Run: headless pygame with SDL's dummy video driver; simulated clock (each Clock.tick advances the game by its frame time, no real sleeping); random seed 0; keys injected as events and as key.get_pressed() state; mouse plan: one left click at the window centre at the start of phase 2, then a move to the lower-right quarter at the start of phase 3; restart key RETURN tapped at the start of phases 3 and 4.
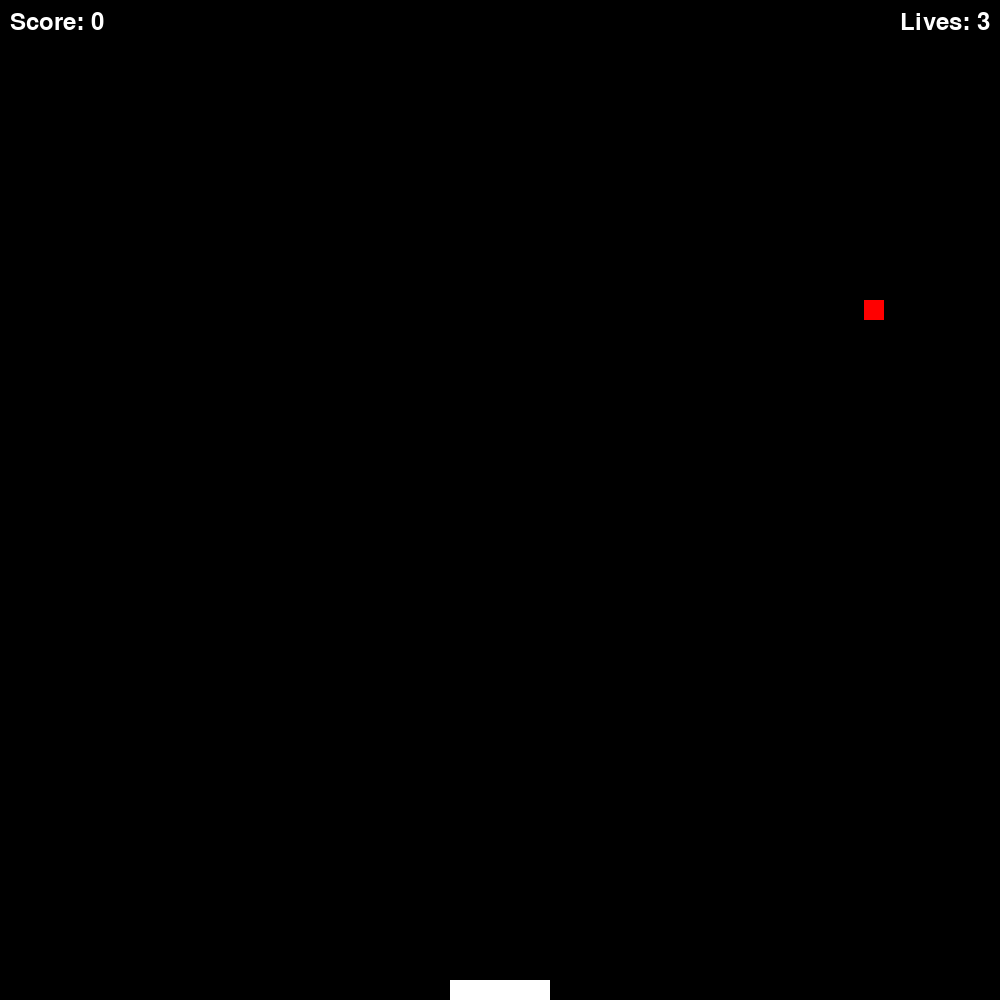
Frame 1 of 4 · flips 1–60 · no input
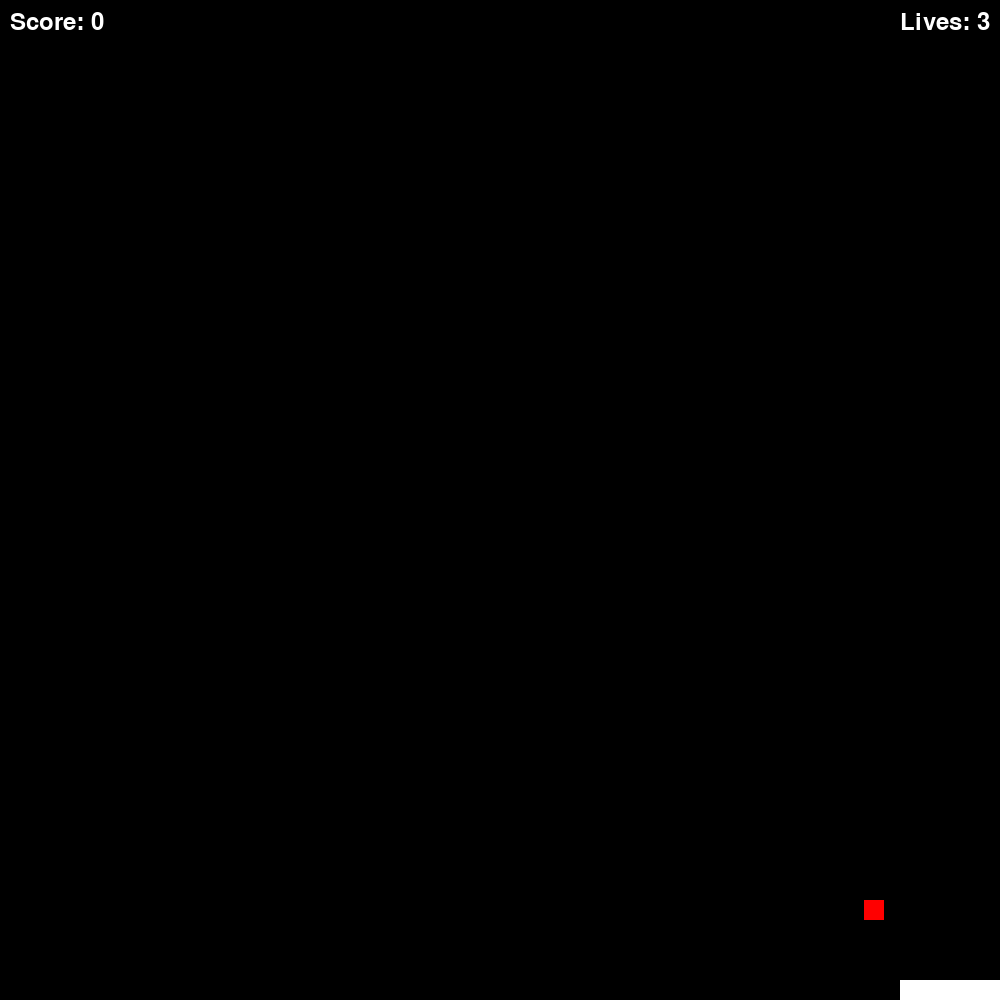
Frame 2 of 4 · flips 61–180 · clicked the window centre · tapped SPACE, RETURN · held RIGHT (→), D
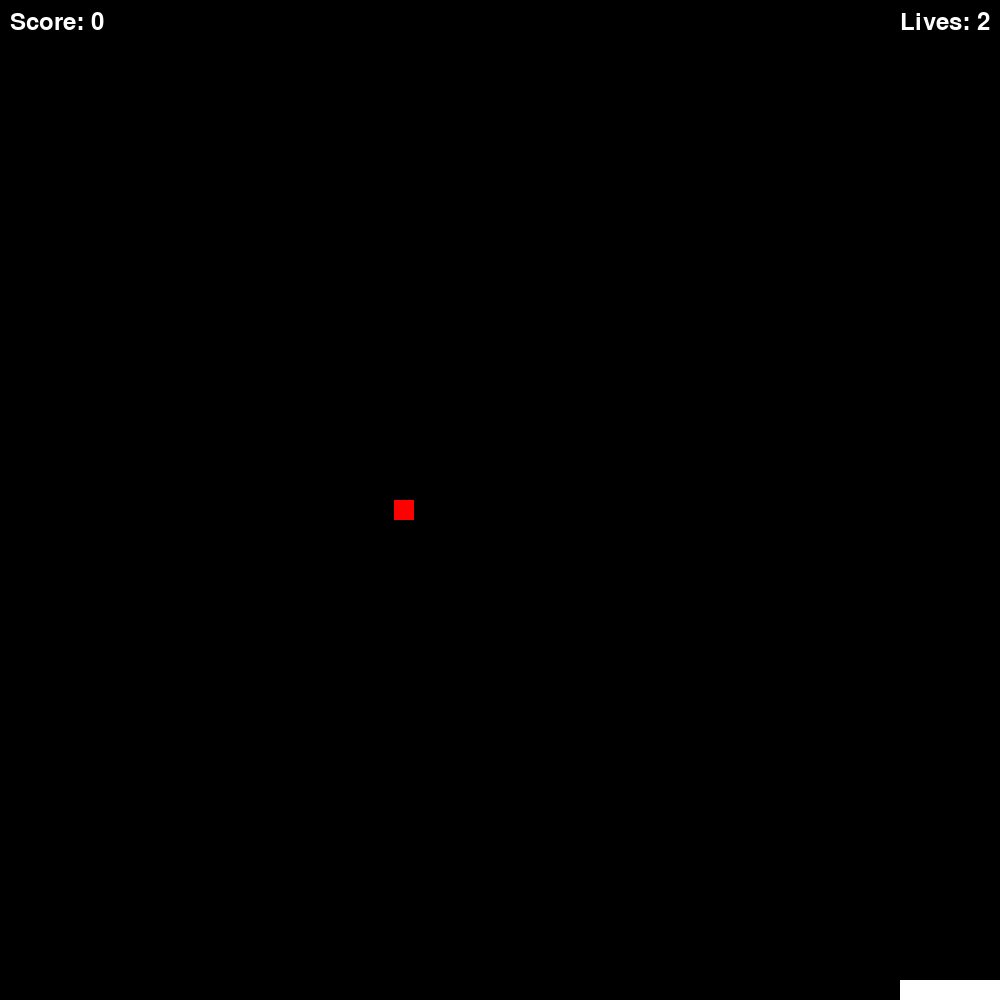
Frame 3 of 4 · flips 181–300 · moved the mouse to the lower-right quarter · tapped RETURN · held DOWN (↓), S
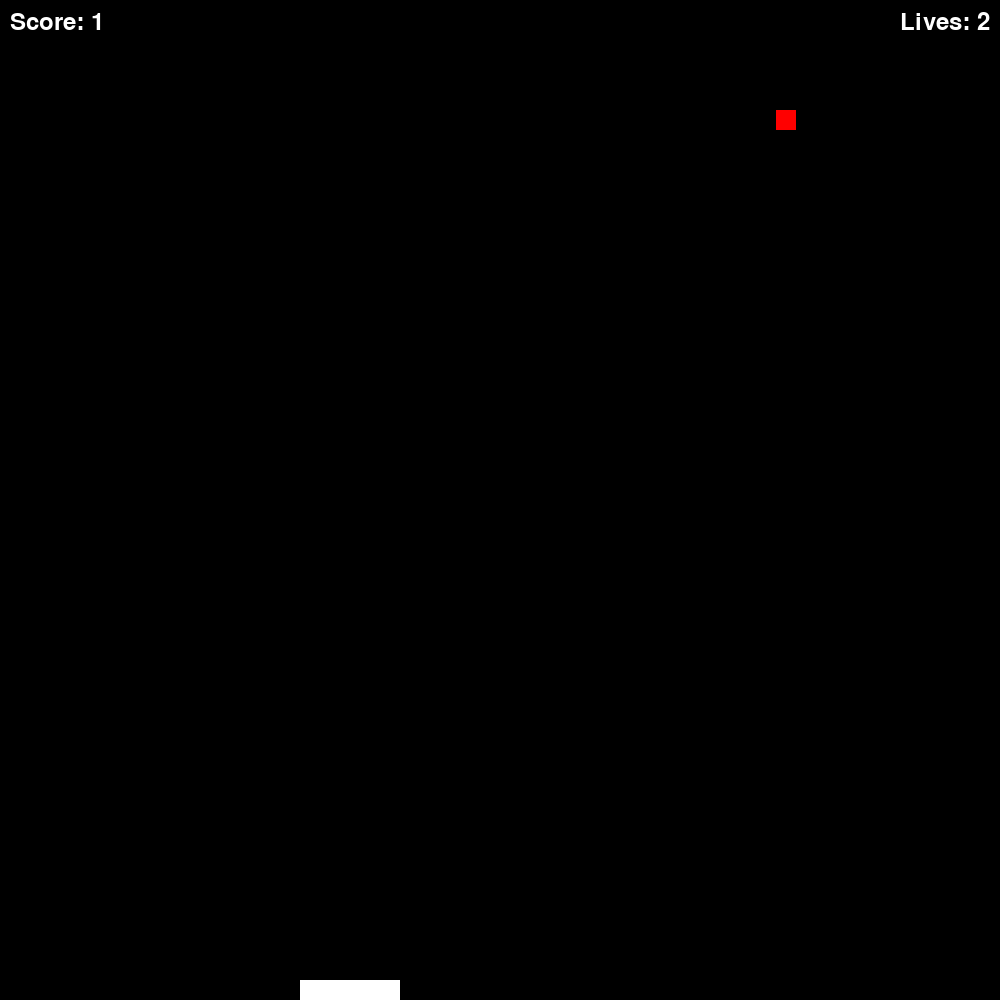
Frame 4 of 4 · flips 301–420 · tapped RETURN · held LEFT (←), A, UP (↑), W

The pygame program that drew these frames:

import pygame
import sys
import random

# initialize constants
SCREEN_WIDTH = 1000
SCREEN_HEIGHT = 1000
CATCHER_WIDTH = 100
CATCHER_HEIGHT = 20
BALL_SIZE = 20
CATCHER_SPEED = 5
BALL_SPEED = 5


class Catcher(pygame.sprite.Sprite):
    def __init__(self, x):
        super().__init__()
        self.image = pygame.Surface((CATCHER_WIDTH, CATCHER_HEIGHT))
        self.image.fill((255, 255, 255))
        self.rect = self.image.get_rect(center=(x, SCREEN_HEIGHT - CATCHER_HEIGHT // 2))

    def move(self, dx):
        self.rect.x += dx
        self.rect.clamp_ip(pygame.Rect(0, 0, SCREEN_WIDTH, SCREEN_HEIGHT))


class Ball(pygame.sprite.Sprite):
    def __init__(self, x=None):
        super().__init__()
        x = x if x is not None else random.randrange(BALL_SIZE // 2, SCREEN_WIDTH - BALL_SIZE // 2)
        self.image = pygame.Surface((BALL_SIZE, BALL_SIZE))
        self.image.fill((255, 0, 0))
        self.rect = self.image.get_rect(center=(x, BALL_SIZE // 2))

    def update(self):
        self.rect.y += BALL_SPEED


class Game:
    def __init__(self):
        pygame.init()
        self.screen = pygame.display.set_mode((SCREEN_WIDTH, SCREEN_HEIGHT))
        self.clock = pygame.time.Clock()
        self.font = pygame.font.Font(None, 36)
        self.reset_game()

    def reset_game(self):
        self.game_over = False
        self.lives = 3
        self.score = 0
        self.catcher = Catcher(SCREEN_WIDTH // 2)
        self.balls = pygame.sprite.Group()
        self.spawn_ball()

    def spawn_ball(self):
        new_ball = Ball()
        self.balls.add(new_ball)

    def run(self, event):
        self.clock.tick(60)

        if event.type == pygame.QUIT:
            pygame.quit()
            sys.exit()

        keys = pygame.key.get_pressed()
        if keys[pygame.K_LEFT]:
            self.catcher.move(-CATCHER_SPEED)
        elif keys[pygame.K_RIGHT]:
            self.catcher.move(CATCHER_SPEED)

        if not self.game_over:
            self.balls.update()
            for ball in self.balls:
                if ball.rect.top >= SCREEN_HEIGHT:
                    self.lives -= 1
                    self.balls.remove(ball)
                    if self.lives <= 0:
                        self.game_over = True
                    else:
                        self.spawn_ball()
                elif self.catcher.rect.colliderect(ball.rect):
                    self.score += 1
                    self.balls.remove(ball)
                    self.spawn_ball()

            self.screen.fill((0, 0, 0))
            self.screen.blit(self.catcher.image, self.catcher.rect)
            self.balls.draw(self.screen)
            score_text = self.font.render(f'Score: {self.score}', True, (255, 255, 255))
            lives_text = self.font.render(f'Lives: {self.lives}', True, (255, 255, 255))
            self.screen.blit(score_text, (10, 10))
            self.screen.blit(lives_text, (SCREEN_WIDTH - 100, 10))
            pygame.display.flip()

        if self.game_over:
            game_over_text = self.font.render('Game Over!', True, (255, 0, 0))
            self.screen.blit(game_over_text, (SCREEN_WIDTH // 2 - game_over_text.get_width() // 2, SCREEN_HEIGHT // 2 - game_over_text.get_height() // 2))
            pygame.display.flip()
            waiting = True
            while waiting:
                for evt in pygame.event.get():
                    if evt.type == pygame.QUIT:
                        pygame.quit()
                        sys.exit()
                    if evt.type == pygame.MOUSEBUTTONDOWN or (evt.type == pygame.KEYDOWN and evt.key == pygame.K_RETURN):
                        waiting = False
                        self.reset_game()

        return not self.game_over


if __name__ == "__main__":
    game = Game()
    pygame.init()
    running = True
    while running:
        event = pygame.event.poll()
        running = game.run(event)
    pygame.quit()
